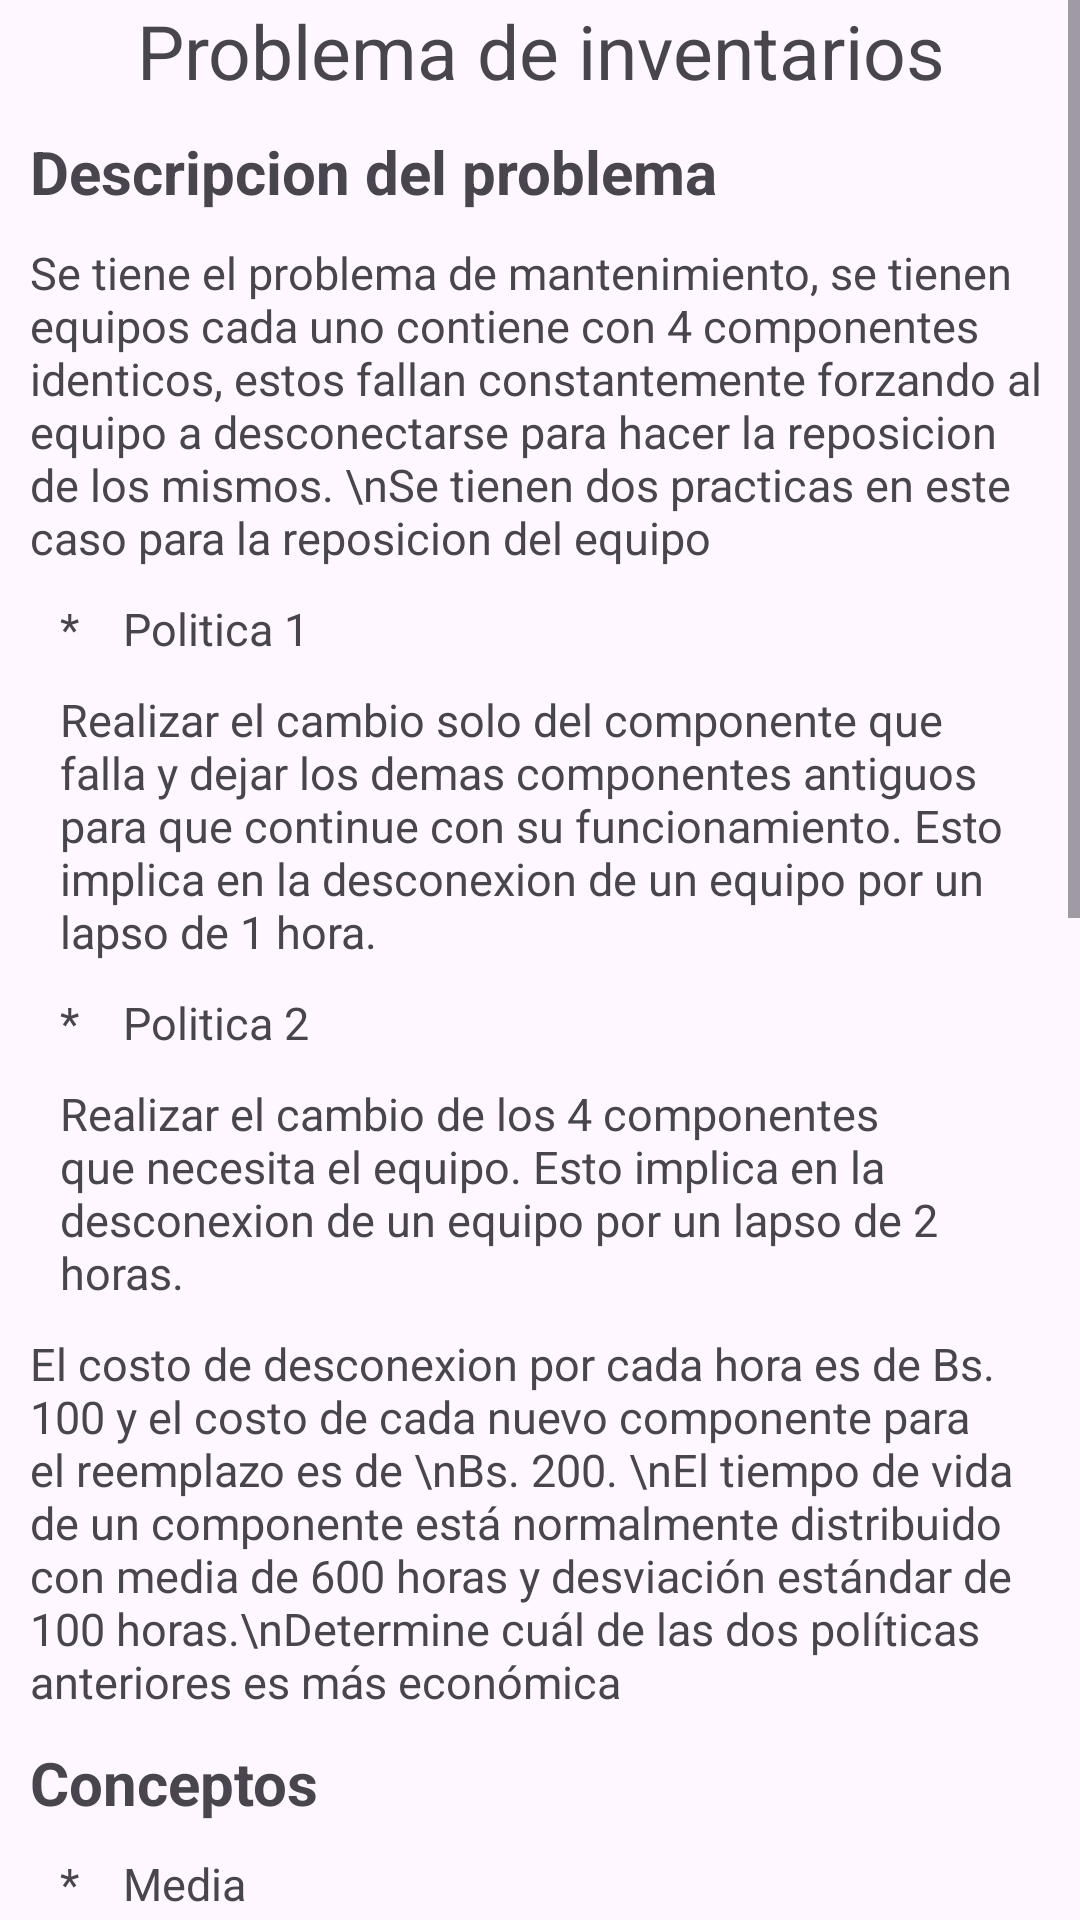

The Android layout XML behind this screen, and the referenced resources:
<!-- AndroidManifest.xml: application theme Theme.TSS -->
<!-- res/layout/activity_information.xml -->
<?xml version="1.0" encoding="utf-8"?>
<androidx.constraintlayout.widget.ConstraintLayout xmlns:android="http://schemas.android.com/apk/res/android"
    xmlns:tools="http://schemas.android.com/tools"
    android:layout_width="match_parent"
    android:layout_height="match_parent"
    tools:context=".Information">

    <ScrollView
        android:layout_width="match_parent"
        android:layout_height="match_parent">

        <LinearLayout
            android:layout_width="match_parent"
            android:layout_height="match_parent"
            android:layout_marginLeft="10dp"
            android:layout_marginRight="10dp"
            android:orientation="vertical"
            tools:layout_editor_absoluteX="1dp"
            tools:layout_editor_absoluteY="1dp">

            <TextView
                android:layout_width="match_parent"
                android:layout_height="wrap_content"
                android:layout_marginBottom="10dp"
                android:gravity="center"
                android:text="Problema de inventarios"
                android:textSize="25sp" />

            <TextView
                android:layout_width="match_parent"
                android:layout_height="wrap_content"
                android:layout_marginBottom="10dp"
                android:text="Descripcion del problema"
                android:textSize="20sp"
                android:textStyle="bold" />

            <TextView
                android:layout_width="match_parent"
                android:layout_height="wrap_content"
                android:layout_marginBottom="10dp"
                android:text="Se tiene el problema de mantenimiento, se tienen equipos cada uno contiene con 4 componentes identicos, estos fallan constantemente forzando al equipo a desconectarse para hacer la reposicion de los mismos. \nSe tienen dos practicas en este caso para la reposicion del equipo"
                android:textSize="15dp" />

            <TextView
                android:layout_width="match_parent"
                android:layout_height="wrap_content"
                android:layout_marginLeft="10dp"
                android:layout_marginBottom="10dp"
                android:text="*    Politica 1"
                android:textSize="15dp" />

            <TextView
                android:layout_width="match_parent"
                android:layout_height="wrap_content"
                android:layout_marginLeft="10dp"
                android:layout_marginBottom="10dp"
                android:text="Realizar el cambio solo del componente que falla y dejar los demas componentes antiguos para que continue con su funcionamiento. Esto implica en la desconexion de un equipo por un lapso de 1 hora."
                android:textSize="15dp" />

            <TextView
                android:layout_width="match_parent"
                android:layout_height="wrap_content"
                android:layout_marginLeft="10dp"
                android:layout_marginBottom="10dp"
                android:text="*    Politica 2"
                android:textSize="15dp" />

            <TextView
                android:layout_width="match_parent"
                android:layout_height="wrap_content"
                android:layout_marginLeft="10dp"
                android:layout_marginBottom="10dp"
                android:text="Realizar el cambio de los 4 componentes que necesita el equipo. Esto implica en la desconexion de un equipo por un lapso de 2 horas."
                android:textSize="15dp" />

            <TextView
                android:layout_width="match_parent"
                android:layout_height="wrap_content"
                android:layout_marginBottom="10dp"
                android:text="El costo de desconexion por cada hora es de Bs. 100 y el costo de cada nuevo componente para el reemplazo es de \nBs. 200. \nEl tiempo de vida de un componente está normalmente distribuido con media de 600 horas y desviación estándar de 100 horas.\nDetermine cuál de las dos políticas anteriores es más económica "
                android:textSize="15dp" />

            <TextView
                android:layout_width="match_parent"
                android:layout_height="wrap_content"
                android:layout_marginBottom="10dp"
                android:text="Conceptos"
                android:textSize="20sp"
                android:textStyle="bold" />

            <TextView
                android:layout_width="match_parent"
                android:layout_height="wrap_content"
                android:layout_marginLeft="10dp"
                android:layout_marginBottom="10dp"
                android:text="*    Media"
                android:textSize="15dp" />

            <TextView
                android:layout_width="match_parent"
                android:layout_height="wrap_content"
                android:layout_marginLeft="10dp"
                android:layout_marginBottom="10dp"
                android:text="Es el promedio de un conjunto de datos. \nSe calcula de la siguiente forma: \n
            (10 + 15 + 20 + 25) / 4 = 17.5 \nEsto representa el promedio o punto medio de una serie de valores."
                android:textSize="15dp" />

            <TextView
                android:layout_width="match_parent"
                android:layout_height="wrap_content"
                android:layout_marginLeft="10dp"
                android:layout_marginBottom="10dp"
                android:text="*    Desviacion estandar"
                android:textSize="15dp" />

            <TextView
                android:layout_width="match_parent"
                android:layout_height="wrap_content"
                android:layout_marginLeft="10dp"
                android:layout_marginBottom="10dp"
                android:text="La desviación estándar es una medida de extensión o variabilidad en la estadística descriptiva. Se utiliza para calcular la variación o dispersión en la que los puntos de datos individuales difieren de la media. \nUna desviación baja indica que los puntos de datos están muy cerca de la media, mientras que una desviación alta muestra que los datos están dispersos en un rango mayor de valores."
                android:textSize="15dp" />

            <TextView
                android:layout_width="match_parent"
                android:layout_height="wrap_content"
                android:layout_marginBottom="10dp"
                android:text="¿Como funciona la aplicacion?"
                android:textSize="20sp"
                android:textStyle="bold" />

            <TextView
                android:layout_width="match_parent"
                android:layout_height="wrap_content"
                android:layout_marginBottom="10dp"
                android:text="Ingrese la cantidad de horas que desea simular. Estas horas representan la sumatoria aproximada de funcionamiento de las maquinas de manera initerrumpida."
                android:textSize="15dp" />

            <TextView
                android:layout_width="match_parent"
                android:layout_height="wrap_content"
                android:layout_marginBottom="10dp"
                android:text="Siguiente a esto ingrese los precios que desea simular, En el Costo por hora ingrese el costo por cada hora de desconexion de un equipo. En el caso del ejercicio el precio de desconexion por hora es de Bs. 100"
                android:textSize="15dp" />

            <TextView
                android:layout_width="match_parent"
                android:layout_height="wrap_content"
                android:layout_marginBottom="10dp"
                android:text="En el Costo por repuesto ingrese el costo de cada repuesto al momento de cambiar el componente de cada equipo. En el caso del problema descrito Bs. 200"
                android:textSize="15dp" />

            <TextView
                android:layout_width="match_parent"
                android:layout_height="wrap_content"
                android:layout_marginBottom="10dp"
                android:text="Como salida al final de la simulacion le muestra la politica mas economica con los costos ingresados para dicha simulacion.\nOpcionalmente puede ver el historial de simulacion con los datos previamente ingresados y los resutados."
                android:textSize="15dp" />

        </LinearLayout>
    </ScrollView>
</androidx.constraintlayout.widget.ConstraintLayout>
<!-- resources referenced by this layout -->
<resources>
  <style name="Theme.TSS" parent="Base.Theme.TSS" />
  <style name="Base.Theme.TSS" parent="Theme.Material3.DayNight.NoActionBar">
          
          
      </style>
</resources>
